Image classification data set "In_action_or_stop" (Asustuf/In_action_or_stop on GitHub). Class labels (2): in action, stop.

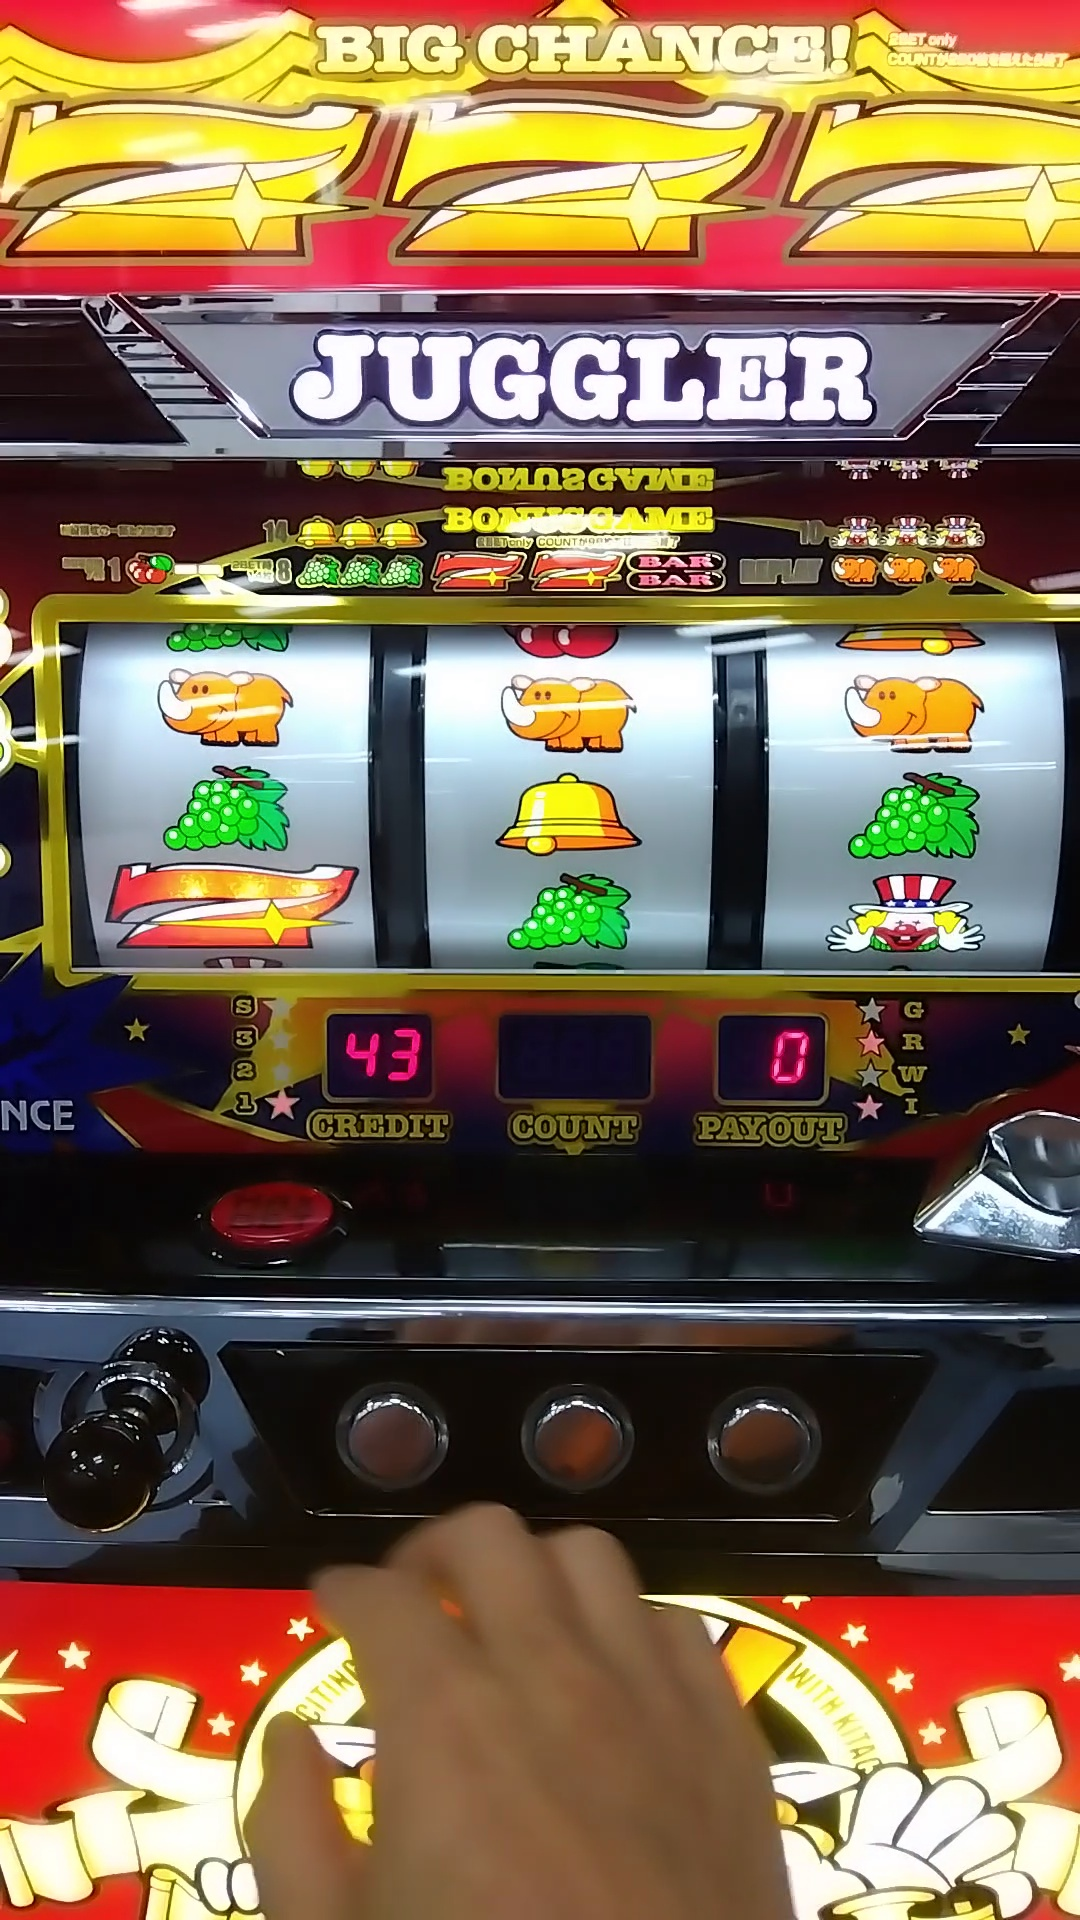
Label: stop

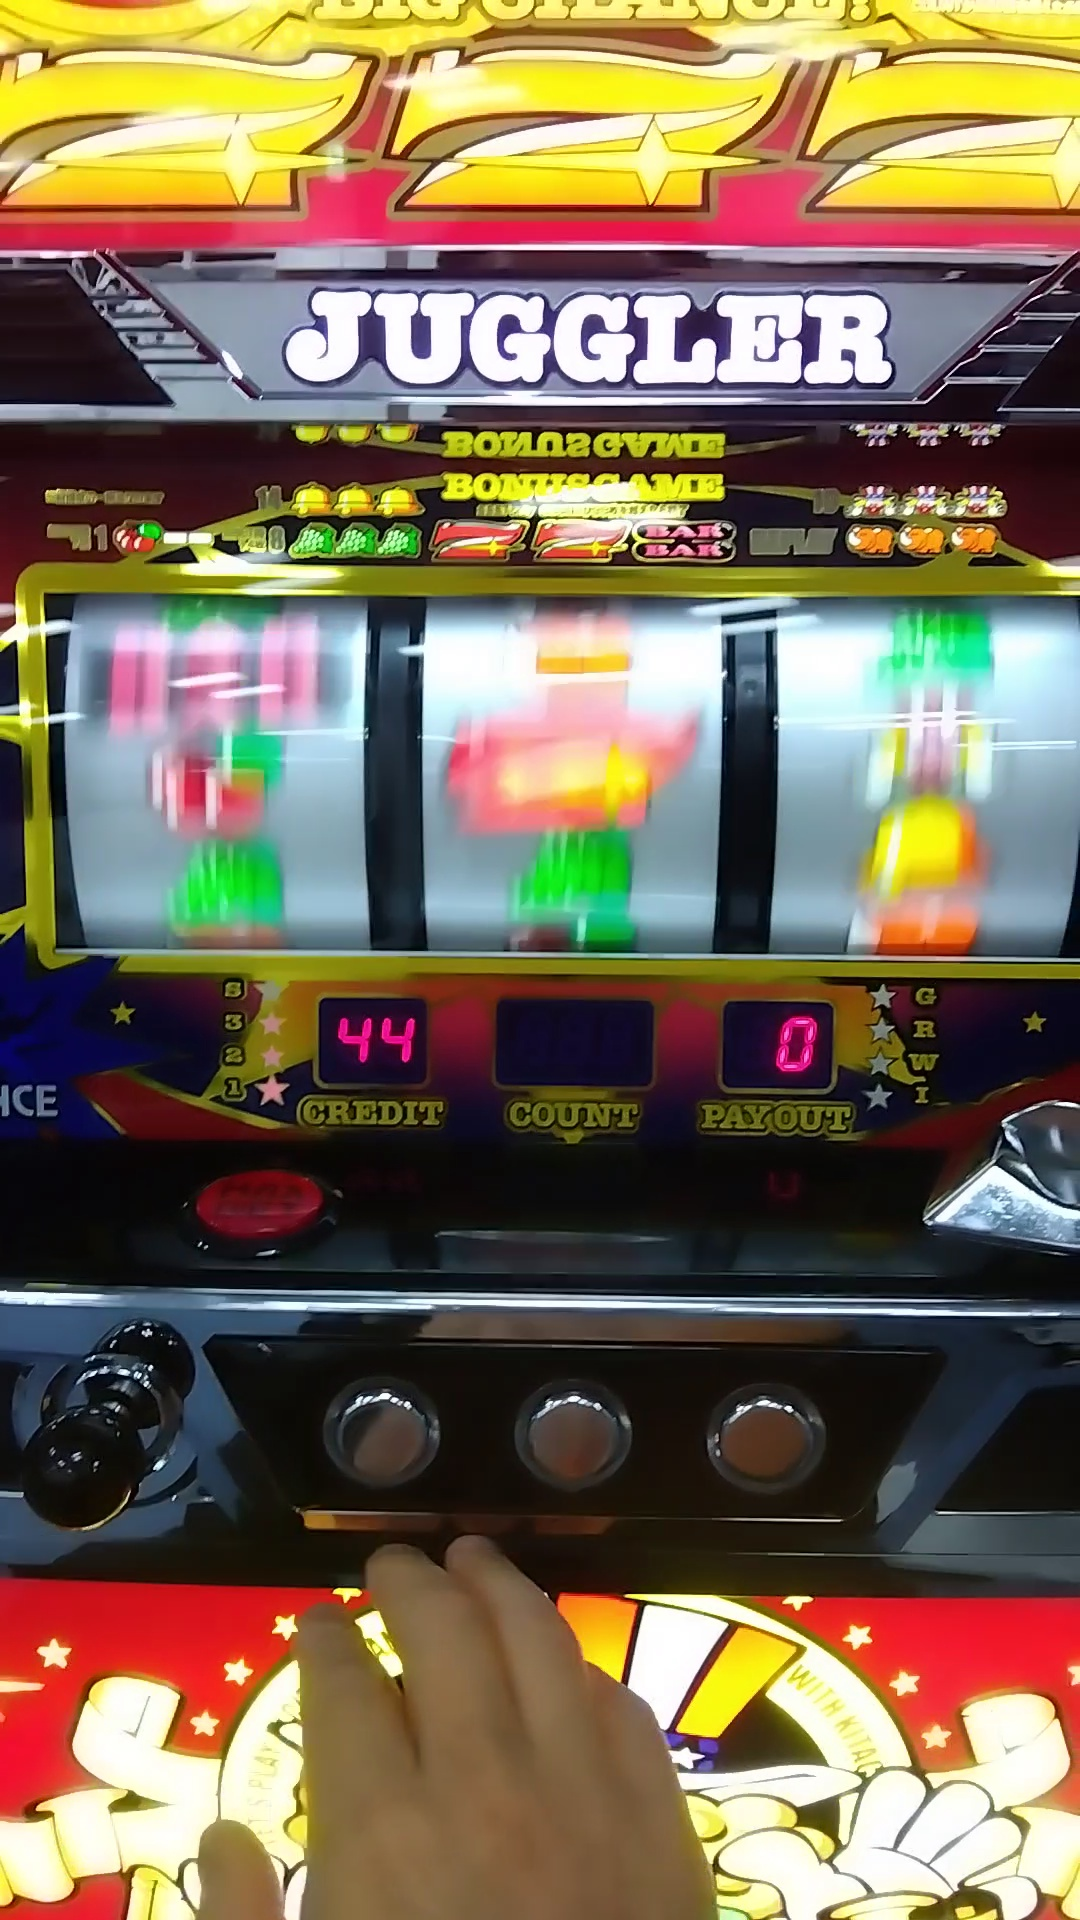
Label: in action

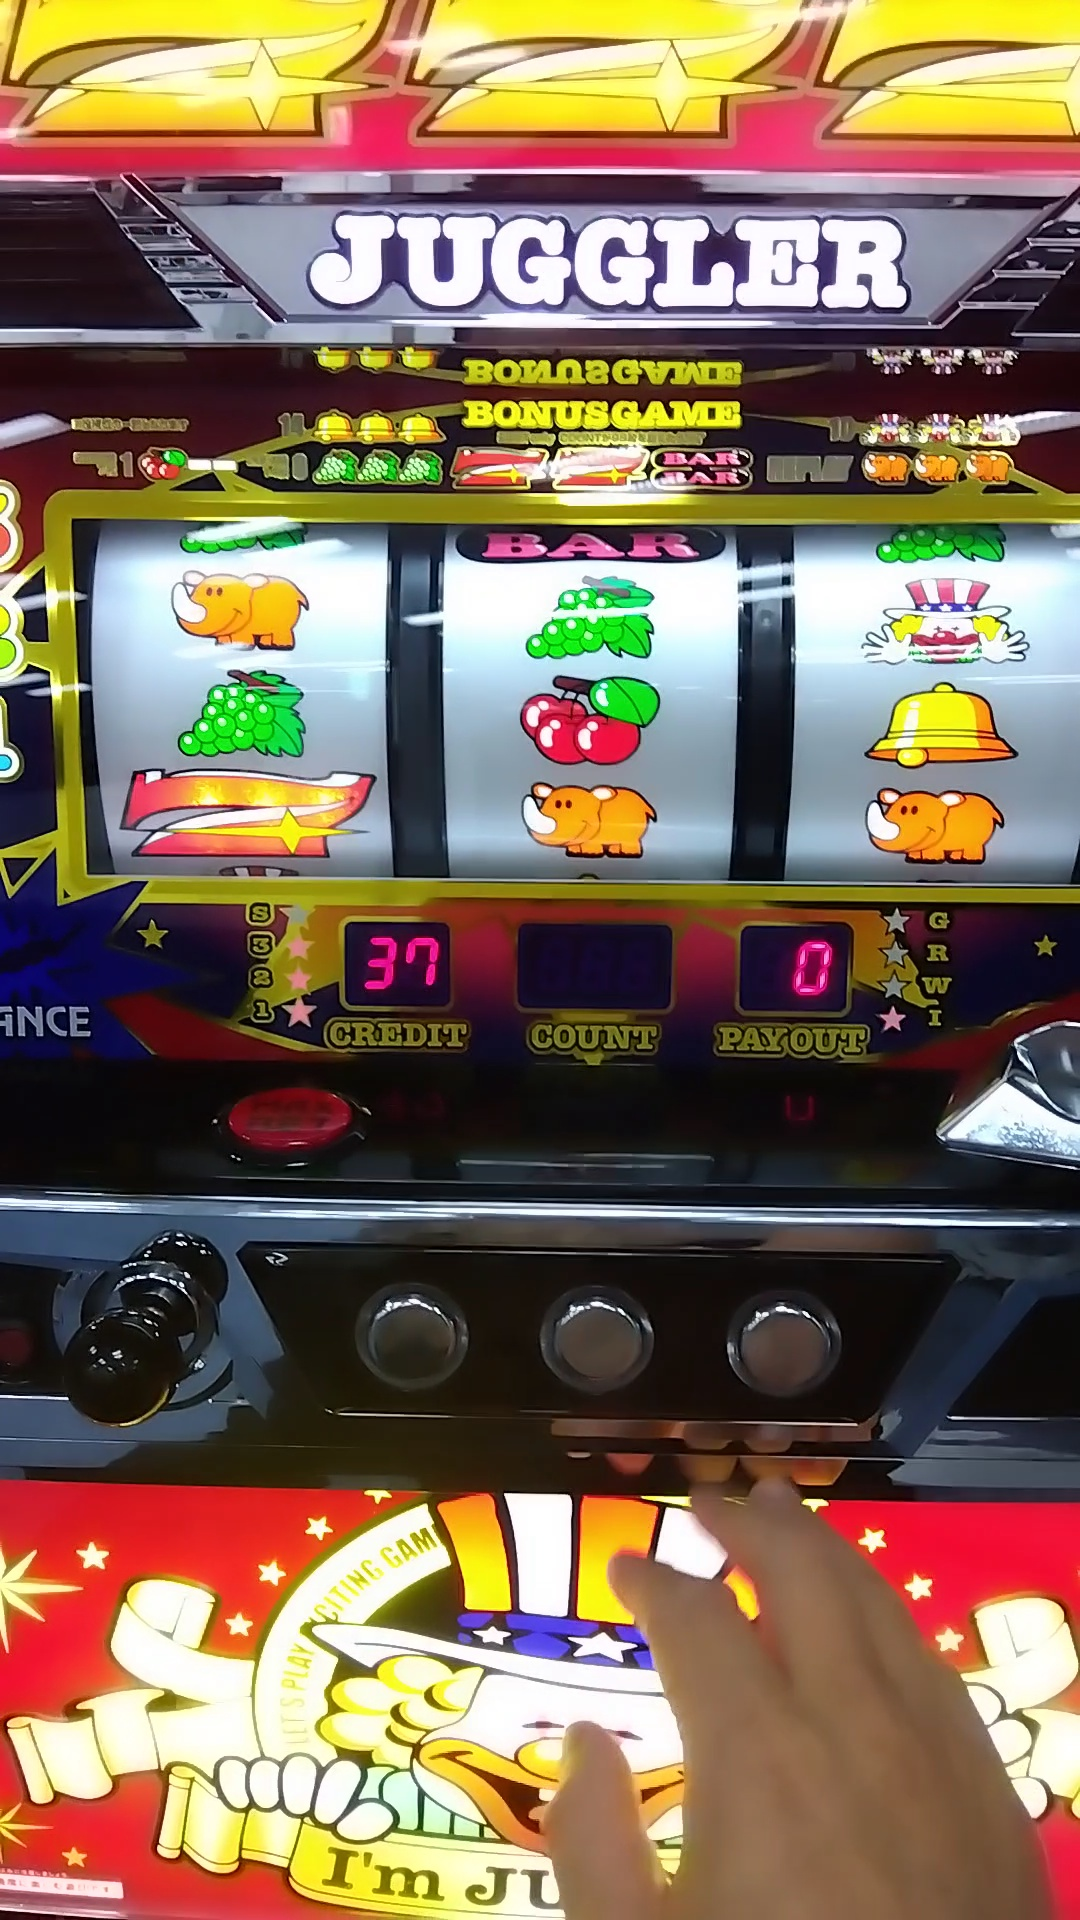
Label: stop

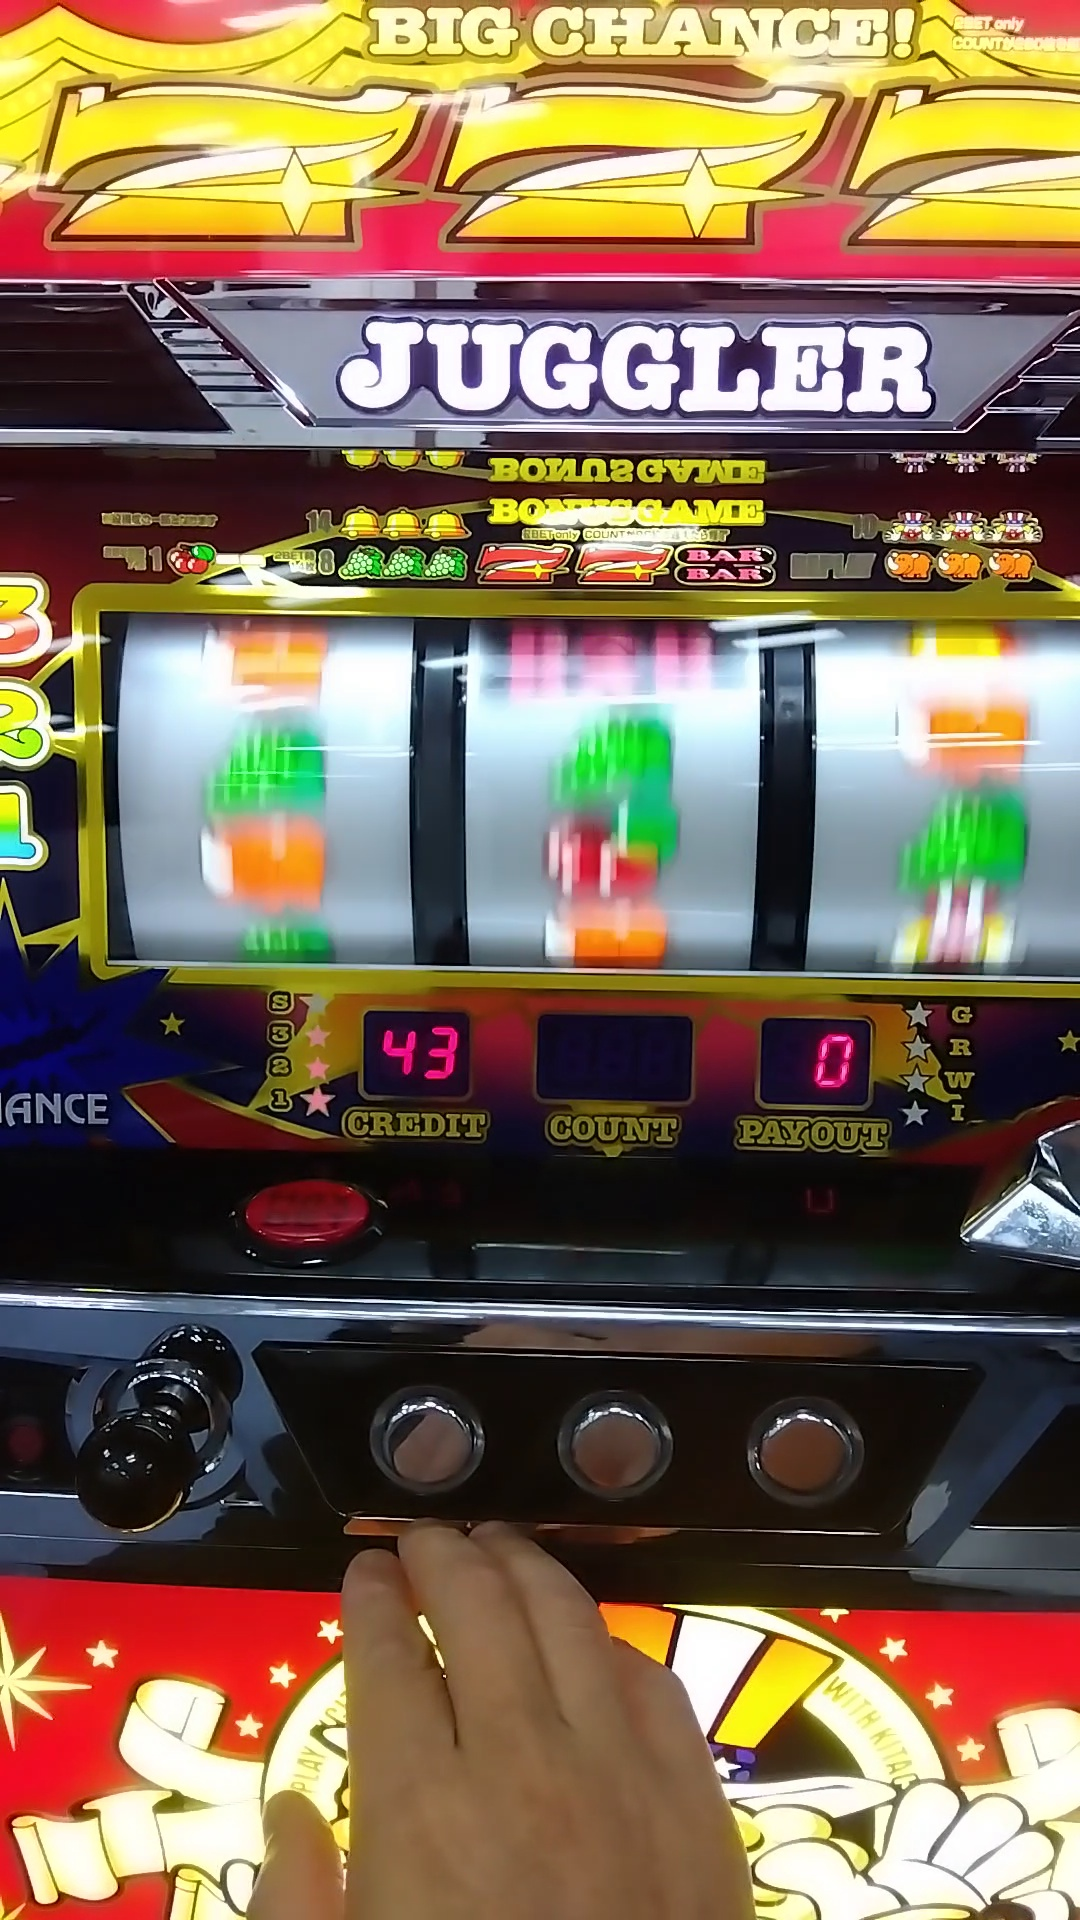
Label: in action

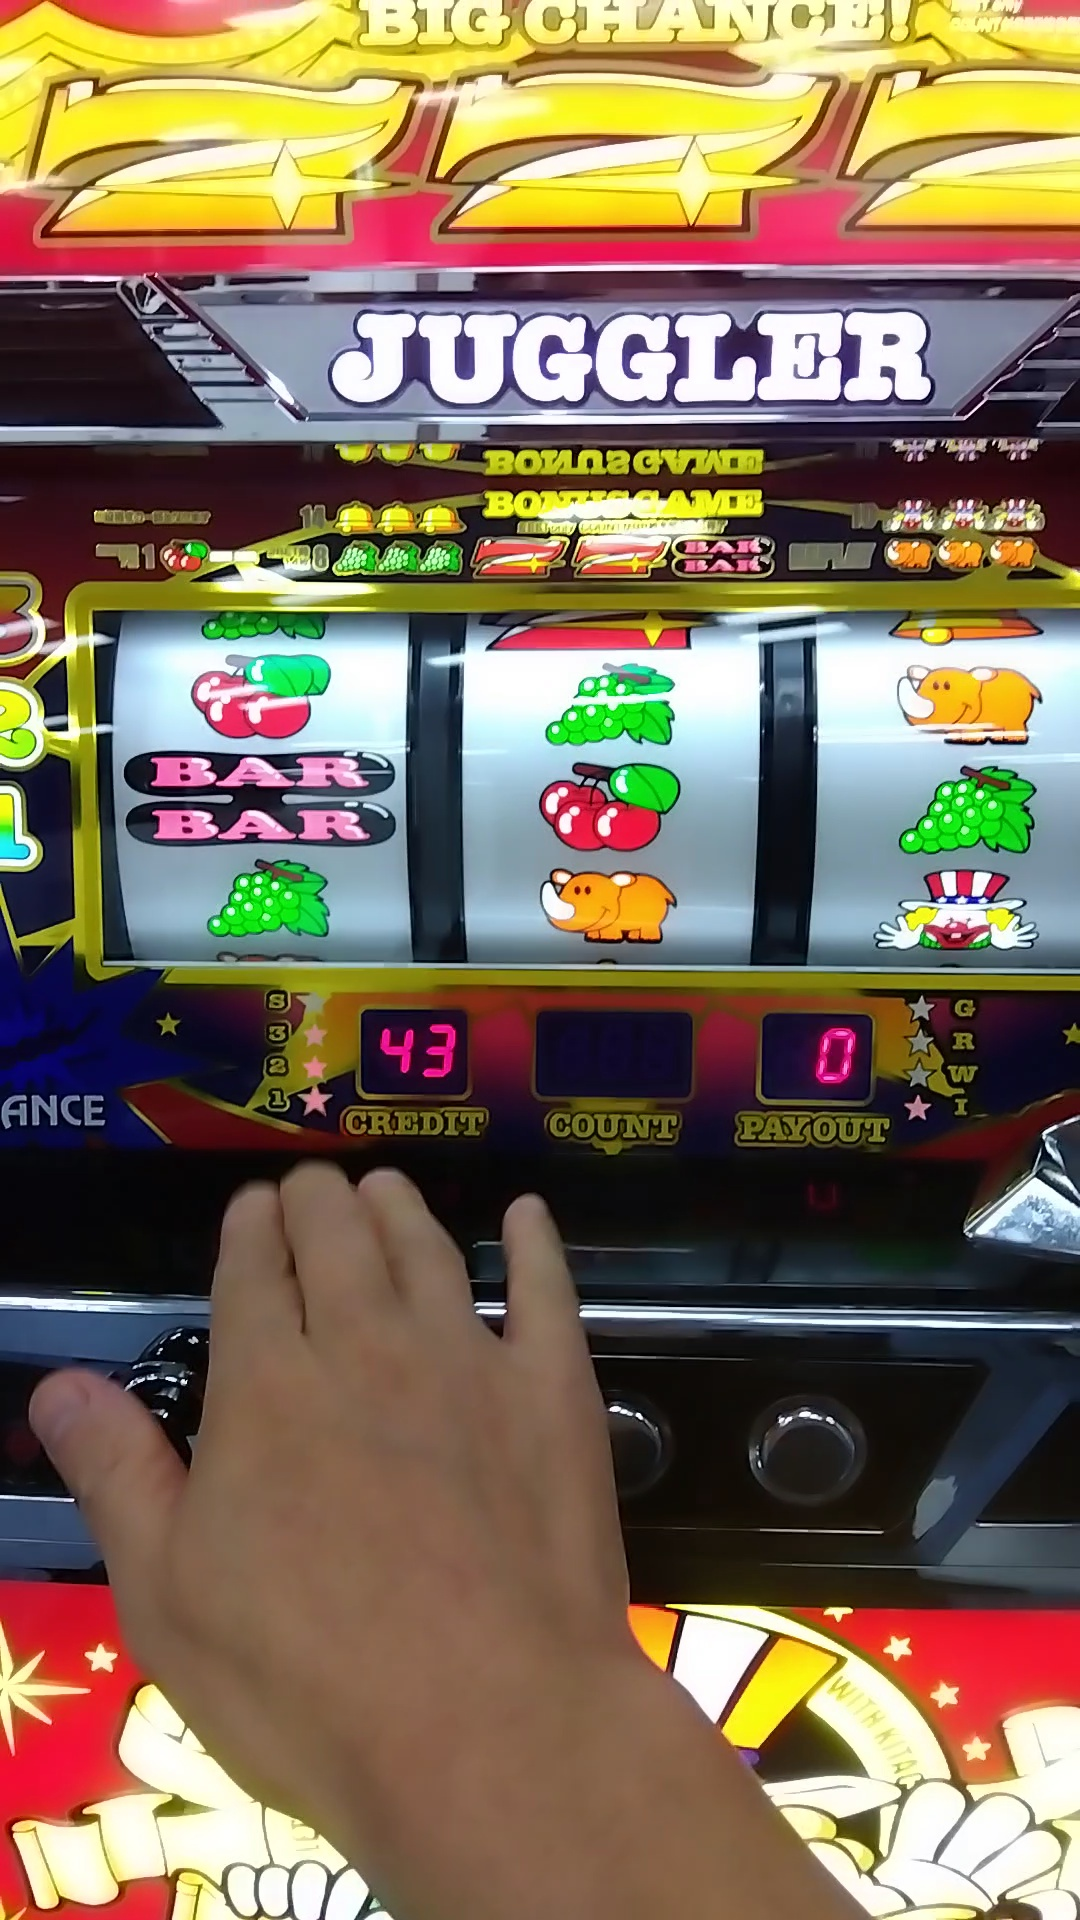
Label: stop

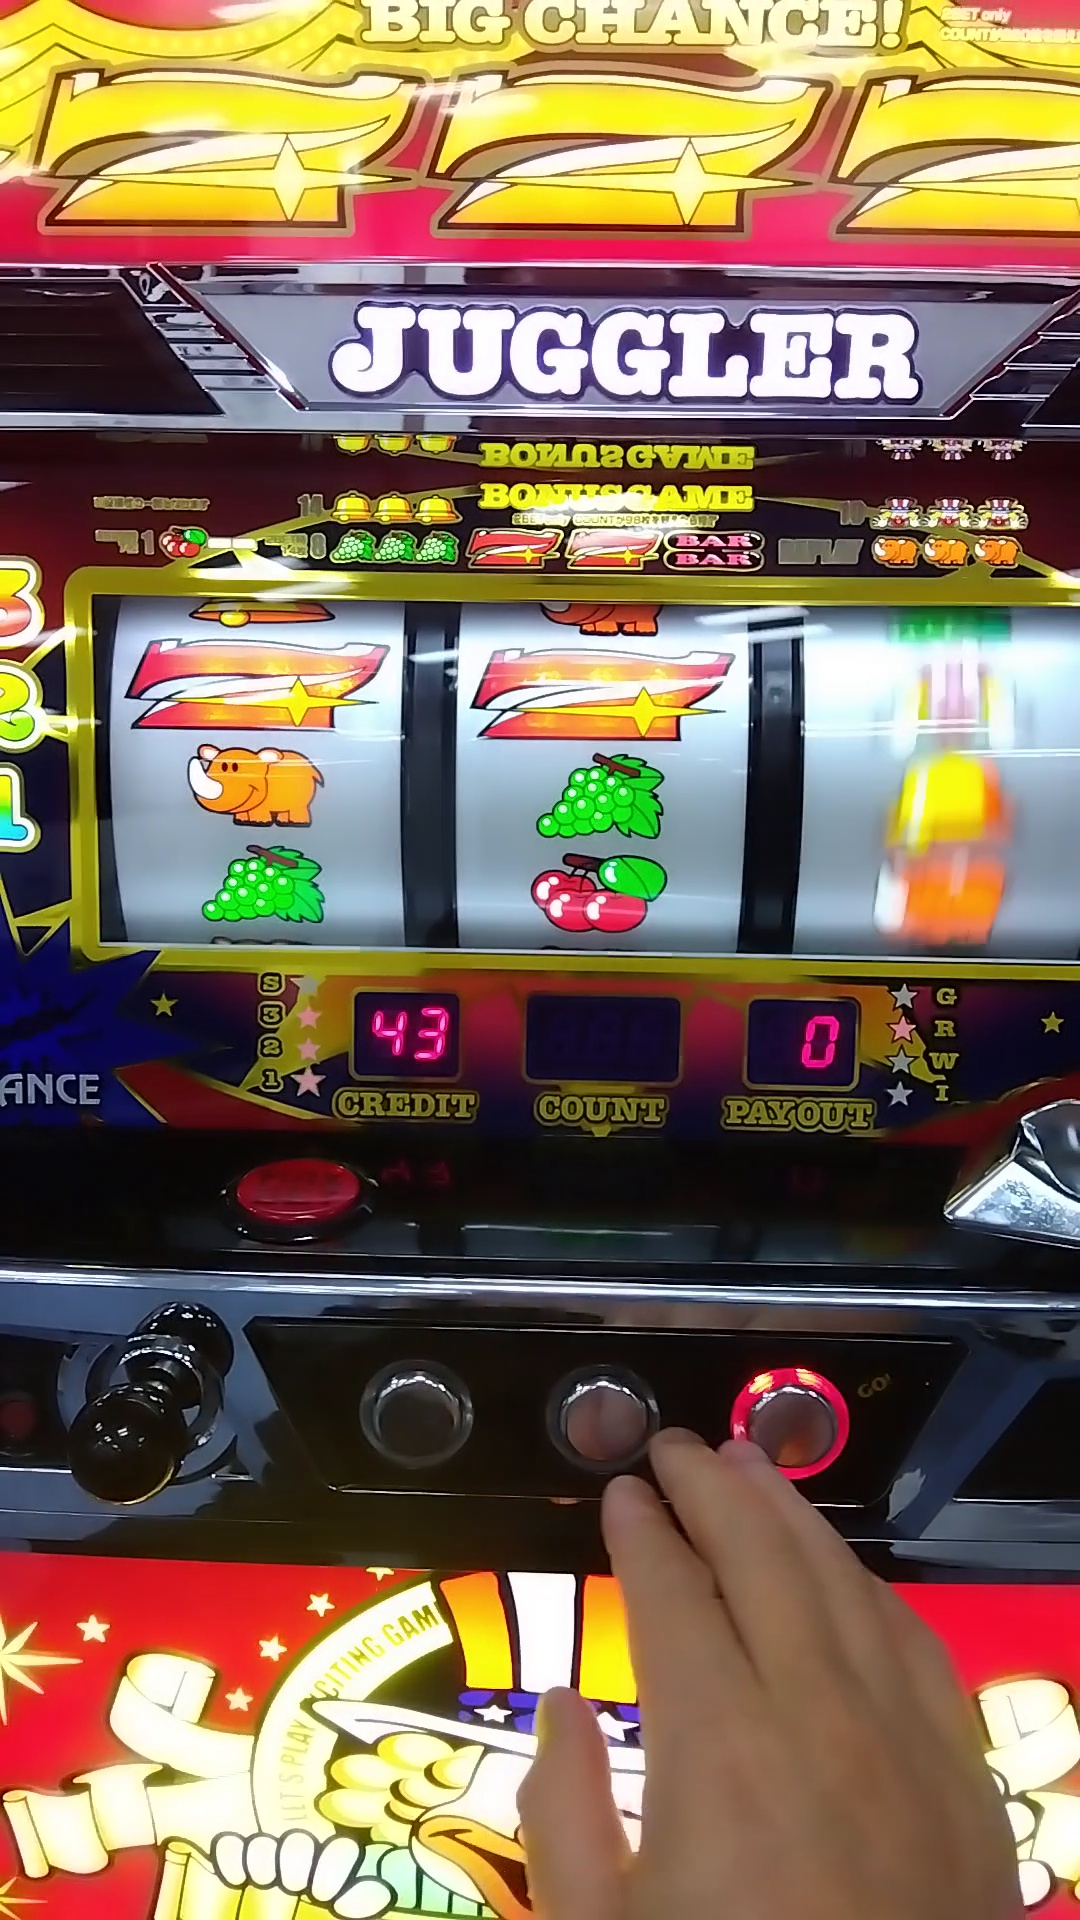
Label: in action
